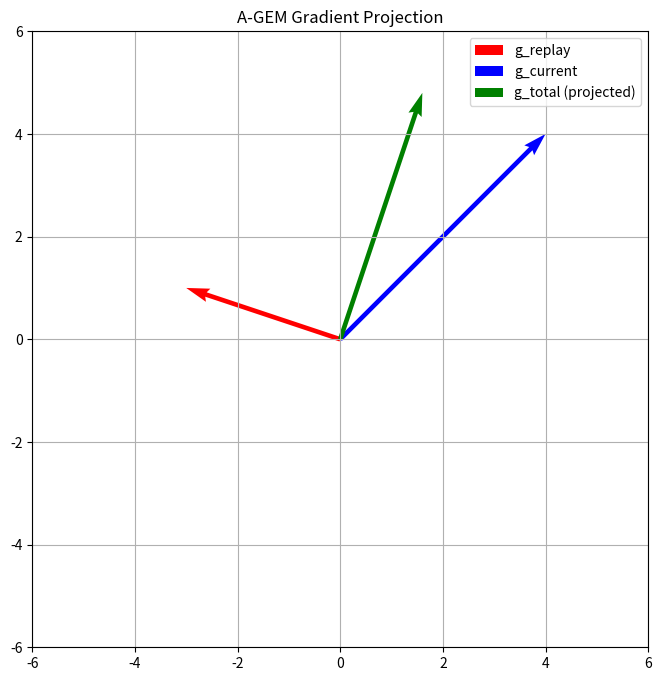

This figure's Python source: (Note: this script raises an exception after producing the figure.)
import numpy as np
import matplotlib.pyplot as plt

# Define example gradients
g_replay = np.array([-3, 1])
g_current = np.array([4, 4])

# A-GEM projection
dot = np.dot(g_current, g_replay)
norm_sq = np.dot(g_replay, g_replay)
scalar = dot / (norm_sq + 1e-8)
g_total = g_current - scalar * g_replay

# Plotting
fig, ax = plt.subplots(figsize=(8, 8))
ax.set_xlim(-6, 6)
ax.set_ylim(-6, 6)
ax.set_aspect('equal')
ax.grid(True)
ax.set_title("A-GEM Gradient Projection")

# Plot each vector
ax.quiver(0, 0, g_replay[0], g_replay[1], color='red', angles='xy', scale_units='xy', scale=1, label='g_replay')
ax.quiver(0, 0, g_current[0], g_current[1], color='blue', angles='xy', scale_units='xy', scale=1, label='g_current')
ax.quiver(0, 0, g_total[0], g_total[1], color='green', angles='xy', scale_units='xy', scale=1, label='g_total (projected)')

ax.legend()

plt.savefig('plotting_scripts/plots/agem_gradient.png')
